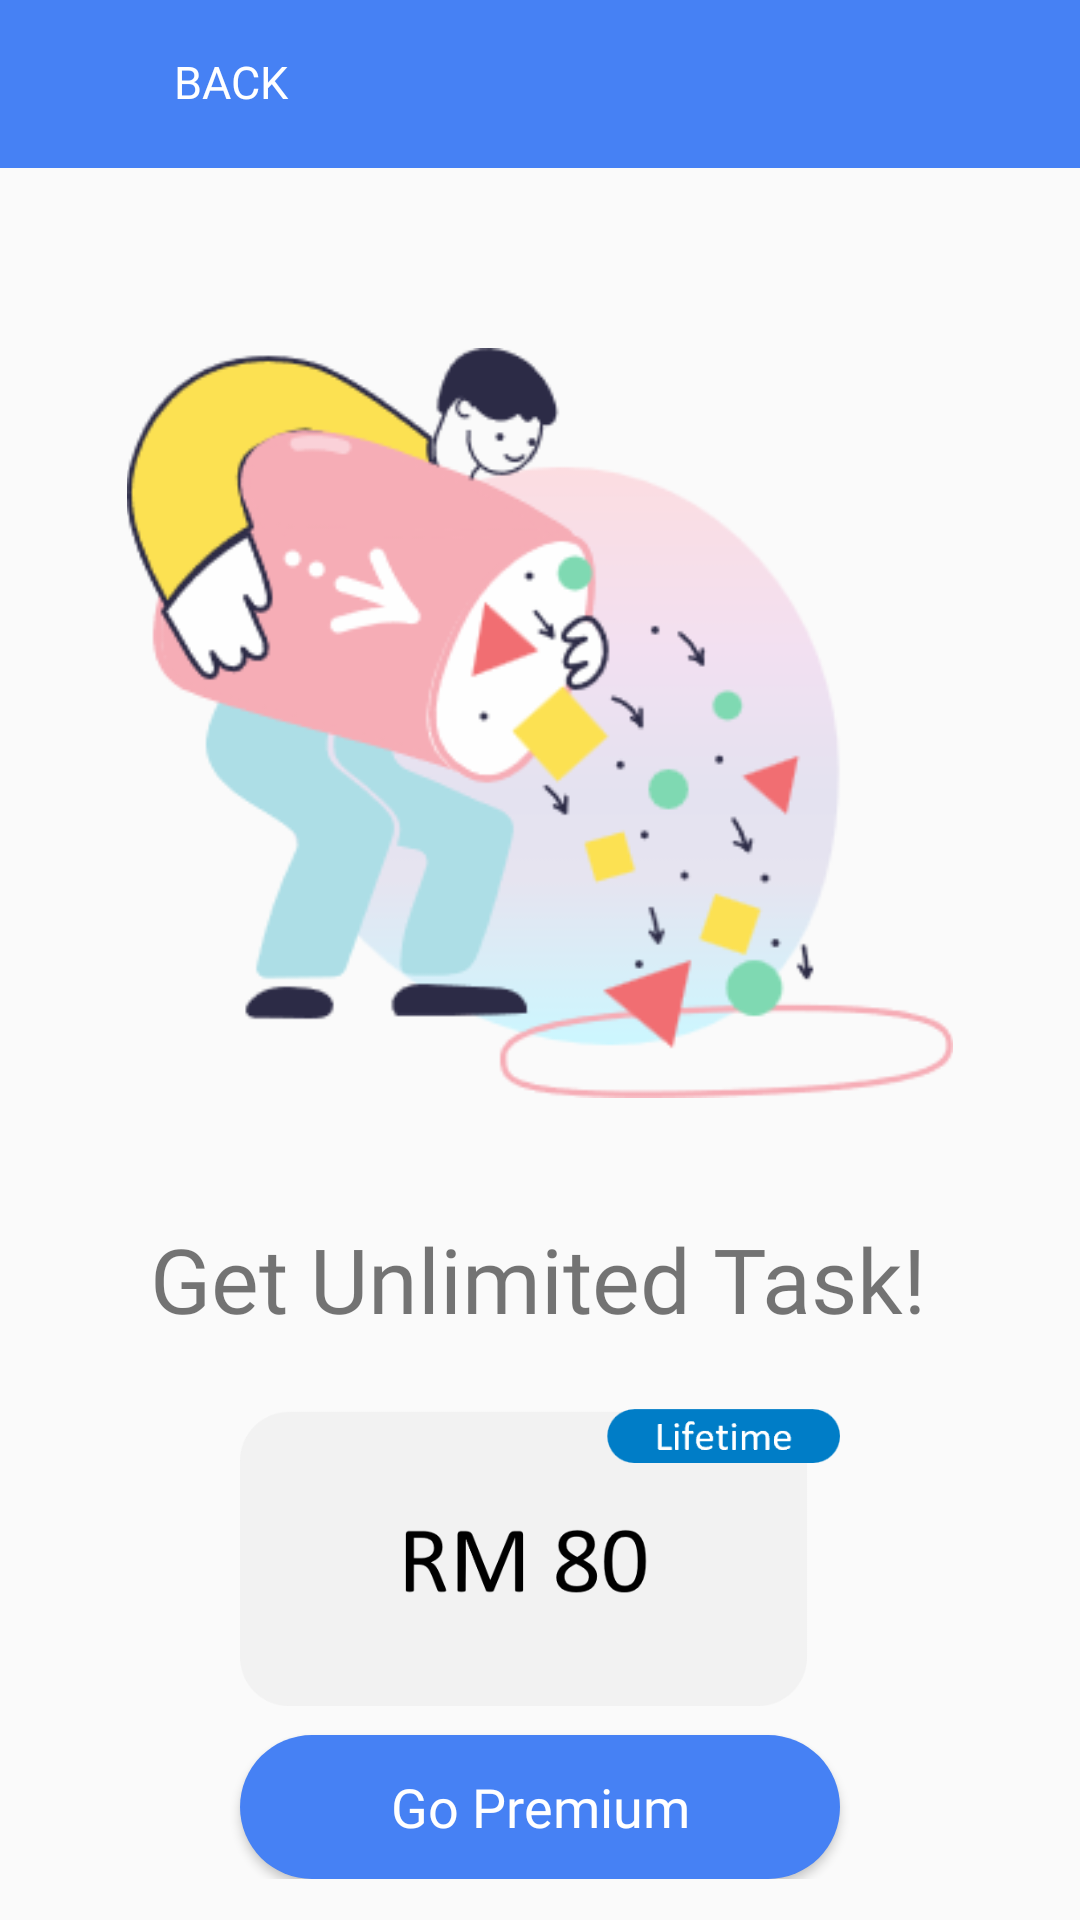

The Android layout XML behind this screen, and the referenced resources:
<!-- AndroidManifest.xml: application theme Theme.AuthenticationApp -->
<!-- res/layout/activity_offer.xml -->
<?xml version="1.0" encoding="utf-8"?>
<LinearLayout xmlns:android="http://schemas.android.com/apk/res/android"
    xmlns:app="http://schemas.android.com/apk/res-auto"
    xmlns:tools="http://schemas.android.com/tools"
    android:layout_width="match_parent"
    android:layout_height="match_parent"
    android:orientation="vertical"
    tools:context=".activities.OfferActivity">

    <LinearLayout
        android:id="@+id/layoutHeader"
        android:layout_width="match_parent"
        android:layout_height="?actionBarSize"
        android:background="@color/blue"
        android:gravity="center_vertical"
        android:orientation="horizontal"
        android:paddingStart="8dp"
        android:paddingEnd="8dp">


        <RelativeLayout
            android:layout_width="wrap_content"
            android:layout_height="wrap_content">

            <ImageView
                android:id="@+id/buttonBackHome"
                android:layout_width="50dp"
                android:layout_height="50dp"
                android:padding="10dp"
                app:srcCompat="@drawable/arrow_back" />


        </RelativeLayout>

        <TextView
            android:id="@+id/textTitle"
            android:layout_width="1dp"
            android:layout_height="wrap_content"
            android:layout_marginEnd="8dp"
            android:layout_weight="1"
            android:fontFamily="@font/poppinsbold"
            android:includeFontPadding="false"
            android:text="BACK"
            android:textColor="@color/white"
            android:textSize="15sp" />
    </LinearLayout>


    <ScrollView
        android:layout_width="match_parent"
        android:layout_height="match_parent">

        <LinearLayout
            android:layout_width="match_parent"
            android:layout_height="wrap_content"
            android:orientation="vertical"
            android:paddingTop="10dp">

            <ImageView
                android:id="@+id/imageView"
                android:layout_width="300dp"
                android:layout_height="300dp"
                android:layout_gravity="center"
                android:paddingTop="50dp"
                app:srcCompat="@drawable/imag_offer" />

            <TextView
                android:id="@+id/textView13"
                android:layout_width="wrap_content"
                android:layout_height="wrap_content"

                android:layout_margin="10dp"
                android:fontFamily="@font/poppinsbold"
                android:paddingLeft="40dp"
                android:paddingTop="30dp"
                android:text="Get Unlimited Task!"
                android:textSize="30sp" />

            <ImageView
                android:id="@+id/imageView4"
                android:layout_width="200dp"
                android:layout_height="122dp"
                android:layout_gravity="center"
                app:srcCompat="@drawable/img_price" />

            <Button
                android:id="@+id/buttonPay"
                android:layout_width="200dp"
                android:layout_height="wrap_content"
                android:layout_gravity="center"
                android:background="@drawable/custom_button"
                android:fontFamily="@font/poppinsbold"
                android:text="Go Premium"
                android:textAllCaps="false"
                android:textColor="@color/white"
                android:textSize="18sp" />

        </LinearLayout>


    </ScrollView>


</LinearLayout>
<!-- resources referenced by this layout -->
<resources>
  <color name="blue">#4681f4</color>
  <color name="white">#FFFFFFFF</color>
  <!-- drawable custom_button (drawable) -->
  <?xml version="1.0" encoding="utf-8"?>
  <shape xmlns:android="http://schemas.android.com/apk/res/android" android:shape="rectangle">
  
      <solid android:color="@color/blue"/>
      <corners android:radius="30dp"/>
  
  
  </shape>
  <!-- drawable imag_offer: png bitmap (drawable-hdpi, 20601 bytes) -->
  <!-- drawable img_price: png bitmap (drawable-hdpi, 12913 bytes) -->
  <style name="Theme.AuthenticationApp" parent="Theme.AppCompat.DayNight.NoActionBar">
          
          <item name="colorPrimary">@color/white</item>
          <item name="colorPrimaryVariant">@color/purple_700</item>
          <item name="colorOnPrimary">@color/white</item>
          
          <item name="colorSecondary">@color/teal_200</item>
          <item name="colorSecondaryVariant">@color/teal_700</item>
          <item name="colorOnSecondary">@color/black</item>
          
          <item name="android:statusBarColor" tools:targetApi="l">?attr/colorPrimaryVariant</item>
          
      </style>
  <color name="purple_700">#FF3700B3</color>
  <color name="teal_200">#FF03DAC5</color>
  <color name="teal_700">#FF018786</color>
  <color name="black">#FF000000</color>
</resources>
